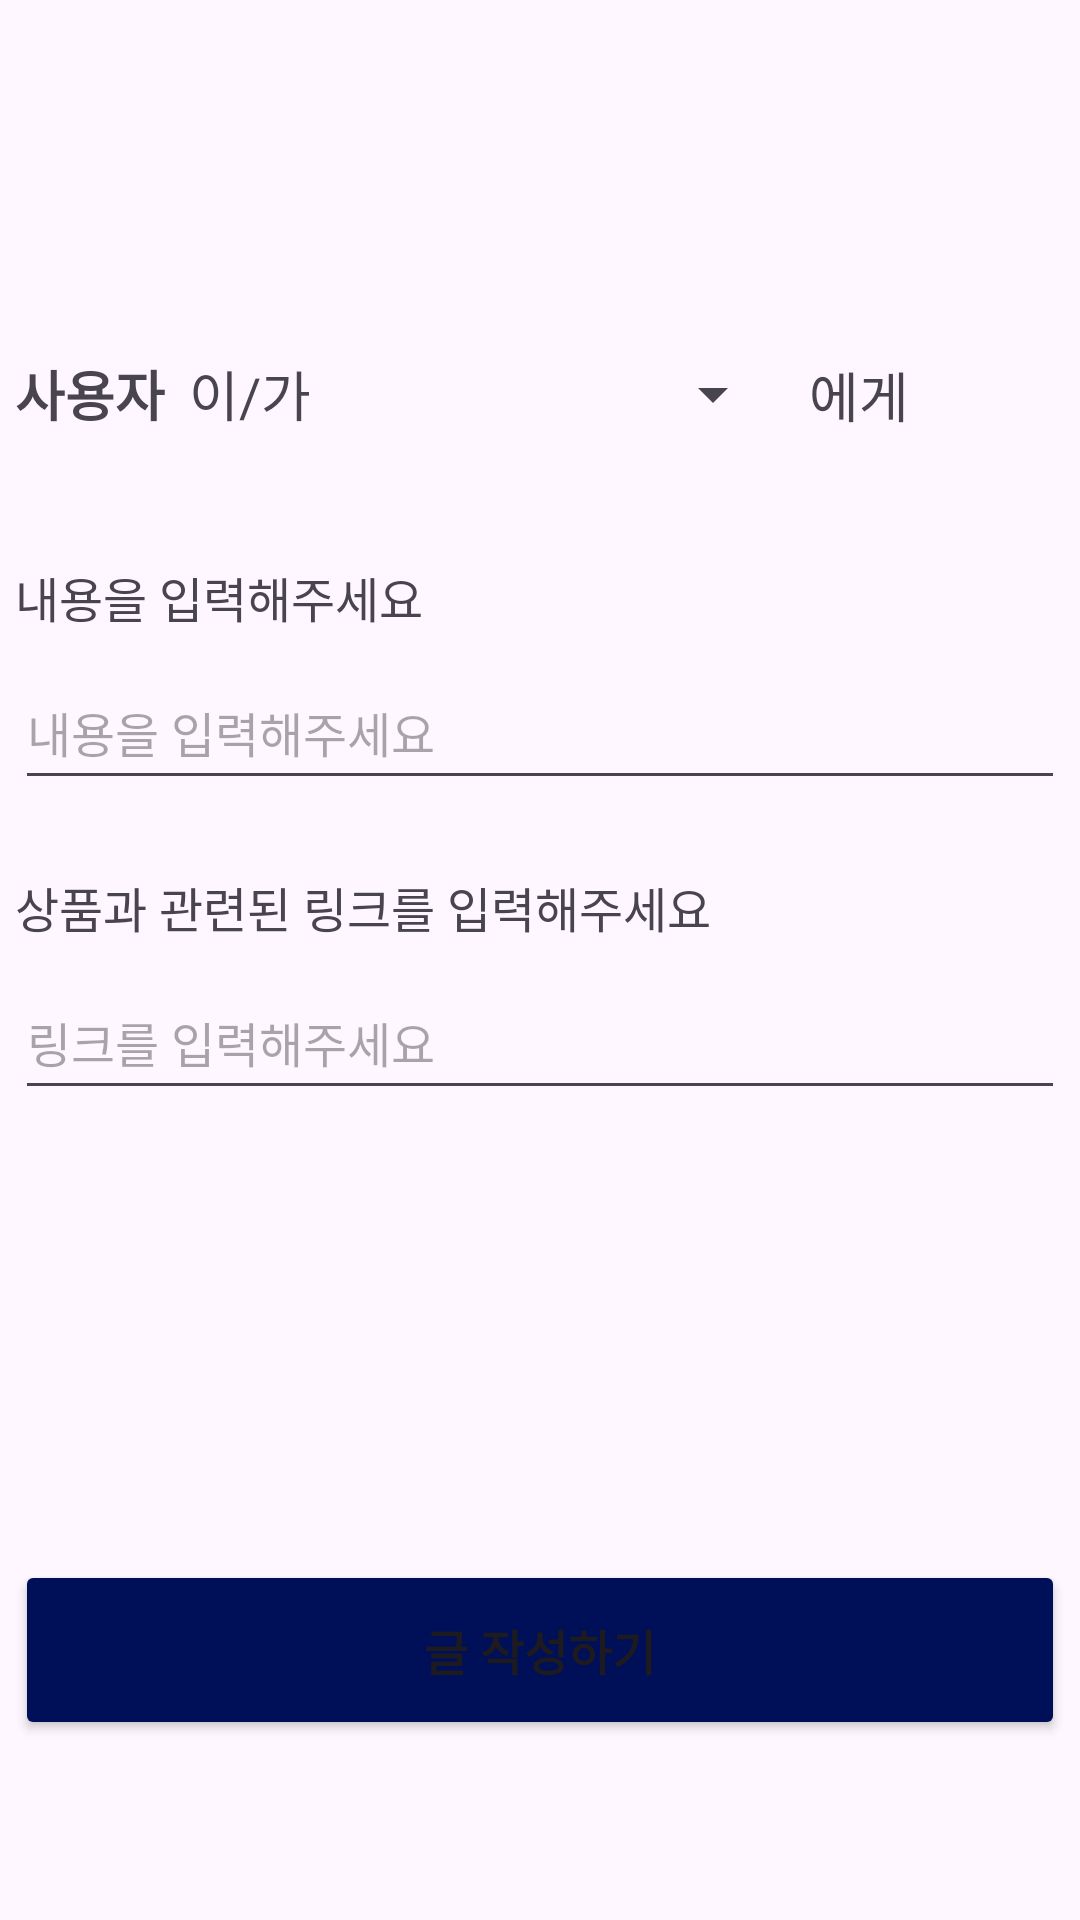

This screen was rendered from an Android layout file. Write that file and the resources it references.
<!-- AndroidManifest.xml: application theme Theme.Help_housework -->
<!-- res/layout/activity_add_buyme.xml -->
<?xml version="1.0" encoding="utf-8"?>
<androidx.constraintlayout.widget.ConstraintLayout
    xmlns:android="http://schemas.android.com/apk/res/android"
    xmlns:tools="http://schemas.android.com/tools"
    xmlns:app="http://schemas.android.com/apk/res-auto"
    android:layout_width="match_parent"
    android:layout_height="match_parent"
    tools:context=".AddBuymeActivity">


  <androidx.appcompat.widget.Toolbar
      android:id="@+id/toolbar"
      android:layout_width="0dp"
      android:layout_height="wrap_content"
      android:layout_marginTop="30dp"
      android:background="#00000000"
      android:minHeight="?attr/actionBarSize"
      android:theme="?attr/actionBarTheme"
      app:layout_constraintEnd_toEndOf="parent"
      app:layout_constraintStart_toStartOf="parent"
      app:layout_constraintTop_toTopOf="parent" />

  <EditText
      android:id="@+id/et_content_a"
      android:layout_width="0dp"
      android:layout_height="48dp"
      android:layout_marginTop="8dp"
      android:ems="10"
      android:hint="내용을 입력해주세요"
      android:inputType="text"
      android:textSize="16sp"
      app:layout_constraintEnd_toEndOf="@+id/btn_addbuyme_a"
      app:layout_constraintStart_toStartOf="@+id/textView12"
      app:layout_constraintTop_toBottomOf="@+id/textView12" />

  <TextView
      android:id="@+id/tv_to_user_a"
      android:layout_width="wrap_content"
      android:layout_height="wrap_content"
      android:layout_marginTop="24dp"
      android:text="사용자"
      android:textSize="18sp"
      android:textStyle="bold"
      app:layout_constraintStart_toStartOf="@+id/btn_addbuyme_a"
      app:layout_constraintTop_toBottomOf="@+id/toolbar" />

  <TextView
      android:id="@+id/textView8"
      android:layout_width="wrap_content"
      android:layout_height="wrap_content"
      android:layout_marginStart="8dp"
      android:text="이/가"
      android:textSize="18sp"
      android:textStyle="normal"
      app:layout_constraintBottom_toBottomOf="@+id/tv_to_user_a"
      app:layout_constraintStart_toEndOf="@+id/tv_to_user_a"
      app:layout_constraintTop_toTopOf="@+id/tv_to_user_a" />

  <Spinner
      android:id="@+id/sp_from_user_a"
      android:layout_width="150dp"
      android:layout_height="48dp"
      android:layout_marginStart="8dp"
      app:layout_constraintBottom_toBottomOf="@+id/textView8"
      app:layout_constraintStart_toEndOf="@+id/textView8"
      app:layout_constraintTop_toTopOf="@+id/textView8" />

  <TextView
      android:id="@+id/textView10"
      android:layout_width="wrap_content"
      android:layout_height="wrap_content"
      android:layout_marginStart="8dp"
      android:text="에게"
      android:textSize="18sp"
      android:textStyle="normal"
      app:layout_constraintBottom_toBottomOf="@+id/sp_from_user_a"
      app:layout_constraintStart_toEndOf="@+id/sp_from_user_a"
      app:layout_constraintTop_toTopOf="@+id/sp_from_user_a" />

  <TextView
      android:id="@+id/textView12"
      android:layout_width="wrap_content"
      android:layout_height="wrap_content"
      android:layout_marginTop="32dp"
      android:text="내용을 입력해주세요"
      android:textSize="16sp"
      app:layout_constraintStart_toStartOf="@+id/tv_to_user_a"
      app:layout_constraintTop_toBottomOf="@+id/sp_from_user_a" />

  <TextView
      android:id="@+id/textView13"
      android:layout_width="wrap_content"
      android:layout_height="wrap_content"
      android:layout_marginTop="24dp"
      android:text="상품과 관련된 링크를 입력해주세요"
      android:textSize="16sp"
      app:layout_constraintStart_toStartOf="@+id/et_content_a"
      app:layout_constraintTop_toBottomOf="@+id/et_content_a" />

  <EditText
      android:id="@+id/et_hyperlink_a"
      android:layout_width="0dp"
      android:layout_height="48dp"
      android:layout_marginTop="8dp"
      android:ems="10"
      android:hint="링크를 입력해주세요"
      android:inputType="text"
      android:textSize="16sp"
      app:layout_constraintEnd_toEndOf="@+id/et_content_a"
      app:layout_constraintStart_toStartOf="@+id/textView13"
      app:layout_constraintTop_toBottomOf="@+id/textView13" />

  <Button
      android:id="@+id/btn_addbuyme_a"
      android:layout_width="350dp"
      android:layout_height="60dp"
      android:layout_marginBottom="60dp"
      android:backgroundTint="@color/button"
      android:insetTop="0dp"
      android:insetBottom="0dp"
      android:text="글 작성하기"
      android:textSize="16sp"
      android:textStyle="bold"
      app:cornerRadius="10dp"
      app:layout_constraintBottom_toBottomOf="parent"
      app:layout_constraintEnd_toEndOf="parent"
      app:layout_constraintStart_toStartOf="parent" />

</androidx.constraintlayout.widget.ConstraintLayout>
<!-- resources referenced by this layout -->
<resources>
  <color name="button">#001058</color>
  <style name="Theme.Help_housework" parent="Base.Theme.Help_housework" />
  <style name="Base.Theme.Help_housework" parent="Theme.Material3.DayNight.NoActionBar">
          
          
          <item name="android:windowFullscreen">true</item>
      </style>
</resources>
